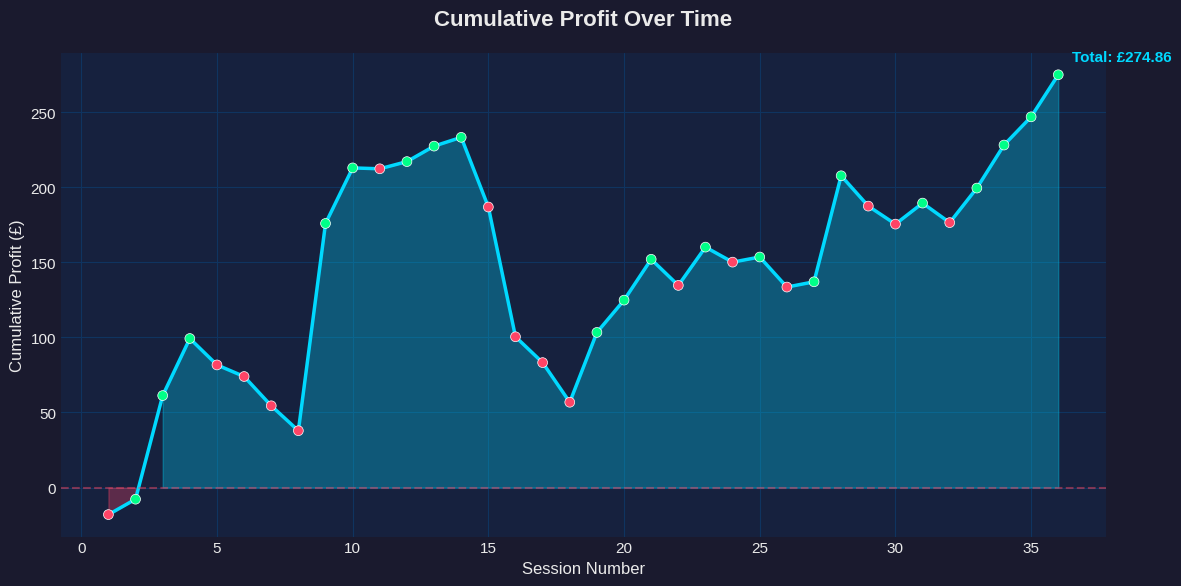

The script that saved this image: (Note: this script raises an exception after producing the figure.)
"""
Analysing 35 Poker Sessions: What the Data Says About My Edge
=============================================================
A statistical breakdown of live poker results examining win rates, variance, 
session length patterns, and what the numbers reveal about decision quality versus luck.

Statistical Methods Used (ST202 - Probability and Statistical Inference):
- Hypothesis Testing (Chapter 8.4)
- Confidence Intervals (Chapter 8.3)
- Maximum Likelihood Estimation (Chapter 9.3)
- Likelihood Ratio Tests (Chapter 9.4)
- Bootstrap Resampling
- Power Analysis
- Bayesian Updating

Author: Aarin Bhatt
Course: BSc Data Science, LSE
"""

import pandas as pd
import numpy as np
import matplotlib.pyplot as plt
from scipy import stats as scipy_stats
from scipy.optimize import minimize
import warnings
warnings.filterwarnings('ignore')

# =============================================================================
# PLOT STYLING - Dark theme matching website
# =============================================================================
plt.style.use('seaborn-v0_8-darkgrid')
COLORS = {
    'bg_dark': '#1a1a2e',
    'bg_card': '#16213e',
    'accent': '#e94560',
    'cyan': '#00d9ff',
    'green': '#00ff88',
    'red': '#ff4466',
    'gold': '#ffd700',
    'text': '#eaeaea',
    'grid': '#0f3460'
}

plt.rcParams.update({
    'figure.facecolor': COLORS['bg_dark'],
    'axes.facecolor': COLORS['bg_card'],
    'axes.edgecolor': COLORS['accent'],
    'axes.labelcolor': COLORS['text'],
    'text.color': COLORS['text'],
    'xtick.color': COLORS['text'],
    'ytick.color': COLORS['text'],
    'grid.color': COLORS['grid'],
    'font.family': 'sans-serif',
    'font.size': 11
})

# =============================================================================
# DATA
# =============================================================================
data = [
    ("02/10/25", "Poker Society", "10p/20p", 7, -18),
    ("09/10/25", "Poker Society", "10p/25p", 8, 10.25),
    ("24/10/25", "Random Home Game", "1/1", 8, 69),
    ("30/10/25", "HP DG MB JF RP", "10p/20p", 6, 38),
    ("03/11/25", "HP DG MB RP EB AB", "10p/20p", 7, -17.6),
    ("04/11/25", "HP DG MB RP", "10p/20p", 5, -7.7),
    ("07/11/25", "HP DG MB JF (KD)", "10p/20p", 5.5, -19.5),
    ("07/11/25", "HP DG MB", "10p/20p", 5, -16.6),
    ("08/11/25", "Random Home Game (MB)", "20p/20p", 6, 138),
    ("11/11/25", "HP DG MB Zain Avi AJ RS", "10p/20p", 6.5, 37),
    ("14/11/25", "HP AS DG MB ZH EB", "10p/20p", 5.5, -0.6),
    ("18/11/25", "HP AS DG MA...", "10p/20p", 6, 4.8),
    ("19/11/25", "HP DG AS MB", "10p/20p", 5.5, 10.3),
    ("20/11/25", "HP VC EB", "10p/20p", 4, 5.85),
    ("28/11/25", "HP DG AS ZH RS EB", "10p/20p", 5, -46.4),
    ("29/11/25", "Random Home Game", "20p/20p", 6, -86.4),
    ("02/12/25", "HP DG AS MB", "10p/20p", 5.5, -17.2),
    ("03/12/25", "HP DG AS MB ZH", "10p/20p", 6, -26.4),
    ("04/12/25", "HP DG AS MB ZH EB", "10p/20p", 6, 46.5),
    ("04/12/25", "Poker Society", "10p/20p", 6, 21.5),
    ("08/12/25", "HP AS DG MB", "10p/20p", 5, 27.2),
    ("09/12/25", "HP AS DG MB DH AJ", "10p/20p", 7, -17.4),
    ("09/12/25", "Hindu Society Poker (MB)", "10p/20p", 5.5, 25.5),
    ("09/12/25", "MB JF AK (Carr)", "10p/20p", 6, -10),
    ("10/12/25", "MB", "10p/20p", 2, 3.4),
    ("10/12/25", "HP DG MB AS JF", "10p/20p", 6, -20),
    ("11/12/25", "Poker Society (MB)", "10p/20p", 6, 3.51),
    ("16/01/26", "HP MB DG AS AJ ZH JF", "10p/20p", 8, 70.6),
    ("19/01/26", "HP MB DG AS JF", "10p/20p", 6, -20.2),
    ("21/01/26", "HP MB AS", "10p/20p", 4, -12),
    ("22/01/26", "MB JF AK (Carr)", "10p/20p", 7, 14),
    ("23/01/26", "Random Home Game", "10p/20p", 6.5, -13),
    ("27/01/26", "HP MB AS", "10p/20p", 4, 23),
    ("29/01/26", "Poker Society", "5p/10p", 7, 28.65),
    ("29/01/26", "Poker Society", "20p/20p", 8, 18.8),
    ("02/02/26", "Random Home Game", "50p/50p", 7, 28),
]

# Create DataFrame
df = pd.DataFrame(data, columns=['Date', 'Group', 'Blinds', 'Players', 'Profit'])
df['Date'] = pd.to_datetime(df['Date'], format='%d/%m/%y')
df = df.sort_values('Date').reset_index(drop=True)

# Categorise games
def categorise_game(group):
    if 'Poker Society' in group or 'Hindu Society' in group:
        return 'Poker Soc'
    elif 'Random Home Game' in group:
        return 'Random Home Games'
    else:
        return 'Friend Games'

df['Game_Type'] = df['Group'].apply(categorise_game)
df['Cumulative_Profit'] = df['Profit'].cumsum()
df['Session_Number'] = range(1, len(df) + 1)

# Extract profit array for analysis
profits = df['Profit'].values
n = len(profits)

# =============================================================================
# SECTION 1: DESCRIPTIVE STATISTICS
# =============================================================================
print("=" * 80)
print("ANALYSING 35 POKER SESSIONS: WHAT THE DATA SAYS ABOUT MY EDGE")
print("=" * 80)
print("\n" + "─" * 80)
print("SECTION 1: DESCRIPTIVE STATISTICS")
print("─" * 80)

total_profit = profits.sum()
win_sessions = (profits > 0).sum()
lose_sessions = (profits < 0).sum()
win_rate = win_sessions / n * 100

sample_mean = profits.mean()
sample_median = np.median(profits)
sample_std = profits.std(ddof=1)  # Sample std with Bessel's correction
sample_var = profits.var(ddof=1)

avg_win = profits[profits > 0].mean()
avg_loss = profits[profits < 0].mean()

# Skewness and Kurtosis
skewness = scipy_stats.skew(profits)
kurtosis = scipy_stats.kurtosis(profits)  # Excess kurtosis

print(f"""
Total Sessions:           {n}
Total Profit:             £{total_profit:.2f}

Winning Sessions:         {win_sessions} ({win_rate:.1f}%)
Losing Sessions:          {lose_sessions} ({100-win_rate:.1f}%)

Sample Mean (x̄):          £{sample_mean:.2f}
Sample Median:            £{sample_median:.2f}
Sample Std Dev (s):       £{sample_std:.2f}
Sample Variance (s²):     £{sample_var:.2f}

Average Win:              £{avg_win:.2f}
Average Loss:             £{avg_loss:.2f}
Win/Loss Ratio:           {abs(avg_win/avg_loss):.2f}

Skewness:                 {skewness:.3f} {'(right-skewed)' if skewness > 0 else '(left-skewed)'}
Excess Kurtosis:          {kurtosis:.3f} {'(heavy tails)' if kurtosis > 0 else '(light tails)'}

Biggest Win:              £{profits.max():.2f}
Biggest Loss:             £{profits.min():.2f}
""")

# =============================================================================
# SECTION 2: HYPOTHESIS TESTING (ST202 Chapter 8.4)
# =============================================================================
print("─" * 80)
print("SECTION 2: HYPOTHESIS TESTING (ST202 Ch. 8.4)")
print("─" * 80)

print("""
Testing whether there is a statistically significant edge:

    H₀: μ = 0    (No edge - expected profit is zero)
    H₁: μ ≠ 0    (Edge exists - expected profit is non-zero)

Using a one-sample t-test since population variance is unknown.
""")

# One-sample t-test
t_statistic = sample_mean / (sample_std / np.sqrt(n))
df_ttest = n - 1
p_value_ttest = 2 * (1 - scipy_stats.t.cdf(abs(t_statistic), df_ttest))

print(f"Test Statistic:  t = x̄ / (s/√n) = {sample_mean:.2f} / ({sample_std:.2f}/√{n})")
print(f"                 t = {t_statistic:.4f}")
print(f"Degrees of Freedom: {df_ttest}")
print(f"P-value (two-tailed): {p_value_ttest:.4f}")

# Critical values
alpha_levels = [0.10, 0.05, 0.01]
print(f"\nCritical Values:")
for alpha in alpha_levels:
    t_crit = scipy_stats.t.ppf(1 - alpha/2, df_ttest)
    reject = abs(t_statistic) > t_crit
    print(f"  α = {alpha:.2f}: t_crit = ±{t_crit:.3f} → {'REJECT H₀' if reject else 'Fail to reject H₀'}")

# One-sided test (more relevant: is edge positive?)
print(f"""
One-Sided Test (H₁: μ > 0):
    P-value: {p_value_ttest/2:.4f}
    {'Significant at 10% level' if p_value_ttest/2 < 0.10 else 'Not significant at 10% level'}
""")

# =============================================================================
# SECTION 3: CONFIDENCE INTERVALS (ST202 Chapter 8.3)
# =============================================================================
print("─" * 80)
print("SECTION 3: CONFIDENCE INTERVALS (ST202 Ch. 8.3)")
print("─" * 80)

print("""
Constructing confidence intervals for the true mean profit μ.
Using t-distribution since σ is unknown.

    CI = x̄ ± t_{α/2, n-1} × (s/√n)
""")

confidence_levels = [0.90, 0.95, 0.99]
print("Confidence Intervals for Mean Profit (μ):")
for conf in confidence_levels:
    alpha = 1 - conf
    t_crit = scipy_stats.t.ppf(1 - alpha/2, df_ttest)
    margin = t_crit * (sample_std / np.sqrt(n))
    ci_lower = sample_mean - margin
    ci_upper = sample_mean + margin
    contains_zero = ci_lower <= 0 <= ci_upper
    print(f"  {int(conf*100)}% CI: [£{ci_lower:.2f}, £{ci_upper:.2f}] {'(contains 0)' if contains_zero else '(excludes 0)'}")

# CI for win rate (proportion)
print(f"\nConfidence Intervals for Win Rate (p):")
p_hat = win_rate / 100
for conf in confidence_levels:
    alpha = 1 - conf
    z_crit = scipy_stats.norm.ppf(1 - alpha/2)
    # Wilson score interval (better for proportions)
    denominator = 1 + z_crit**2 / n
    centre = (p_hat + z_crit**2 / (2*n)) / denominator
    margin = z_crit * np.sqrt((p_hat*(1-p_hat) + z_crit**2/(4*n)) / n) / denominator
    ci_lower = (centre - margin) * 100
    ci_upper = (centre + margin) * 100
    print(f"  {int(conf*100)}% CI: [{ci_lower:.1f}%, {ci_upper:.1f}%]")

# =============================================================================
# SECTION 4: MAXIMUM LIKELIHOOD ESTIMATION (ST202 Chapter 9.3)
# =============================================================================
print("\n" + "─" * 80)
print("SECTION 4: MAXIMUM LIKELIHOOD ESTIMATION (ST202 Ch. 9.3)")
print("─" * 80)

print("""
Fitting distributions to the profit data using MLE.

Model 1: Normal Distribution X ~ N(μ, σ²)
    Log-likelihood: ℓ(μ,σ²) = -n/2 log(2π) - n/2 log(σ²) - 1/(2σ²) Σ(xᵢ-μ)²
    
    MLEs: μ̂ = x̄,  σ̂² = (1/n) Σ(xᵢ-x̄)²
""")

# MLE for Normal distribution
mu_mle = profits.mean()
sigma2_mle = profits.var(ddof=0)  # MLE uses n, not n-1
sigma_mle = np.sqrt(sigma2_mle)

# Log-likelihood at MLE
def normal_loglik(params, data):
    mu, sigma = params
    if sigma <= 0:
        return -np.inf
    n = len(data)
    return -n/2 * np.log(2*np.pi) - n/2 * np.log(sigma**2) - 1/(2*sigma**2) * np.sum((data - mu)**2)

loglik_normal = normal_loglik([mu_mle, sigma_mle], profits)

print(f"Normal Distribution MLE:")
print(f"  μ̂ = £{mu_mle:.2f}")
print(f"  σ̂ = £{sigma_mle:.2f}")
print(f"  Log-likelihood: ℓ = {loglik_normal:.2f}")

# AIC and BIC for model comparison
k_normal = 2  # number of parameters
aic_normal = 2*k_normal - 2*loglik_normal
bic_normal = k_normal*np.log(n) - 2*loglik_normal
print(f"  AIC = {aic_normal:.2f}")
print(f"  BIC = {bic_normal:.2f}")

# Model 2: Student's t-distribution (heavier tails)
print(f"""
Model 2: Student's t-Distribution (accounts for heavy tails)
    Fitting location (μ), scale (σ), and degrees of freedom (ν)
""")

# Fit t-distribution
t_params = scipy_stats.t.fit(profits)
t_df, t_loc, t_scale = t_params

def t_loglik(data, df, loc, scale):
    return np.sum(scipy_stats.t.logpdf(data, df, loc, scale))

loglik_t = t_loglik(profits, t_df, t_loc, t_scale)
k_t = 3
aic_t = 2*k_t - 2*loglik_t
bic_t = k_t*np.log(n) - 2*loglik_t

print(f"Student's t MLE:")
print(f"  ν̂ (df) = {t_df:.2f}")
print(f"  μ̂ (loc) = £{t_loc:.2f}")
print(f"  σ̂ (scale) = £{t_scale:.2f}")
print(f"  Log-likelihood: ℓ = {loglik_t:.2f}")
print(f"  AIC = {aic_t:.2f}")
print(f"  BIC = {bic_t:.2f}")

# Model comparison
print(f"\nModel Comparison:")
print(f"  {'Student-t preferred' if aic_t < aic_normal else 'Normal preferred'} by AIC (Δ = {abs(aic_t - aic_normal):.2f})")
print(f"  {'Student-t preferred' if bic_t < bic_normal else 'Normal preferred'} by BIC (Δ = {abs(bic_t - bic_normal):.2f})")

# =============================================================================
# SECTION 5: LIKELIHOOD RATIO TEST (ST202 Chapter 9.4)
# =============================================================================
print("\n" + "─" * 80)
print("SECTION 5: LIKELIHOOD RATIO TEST (ST202 Ch. 9.4)")
print("─" * 80)

print("""
Testing H₀: μ = 0 vs H₁: μ ≠ 0 using the likelihood ratio test.

    Λ = L(μ=0, σ̂₀) / L(μ̂, σ̂)
    
    -2 log(Λ) ~ χ²(1) under H₀ (by Wilks' theorem)
""")

# MLE under H0 (μ = 0)
sigma2_mle_h0 = np.mean(profits**2)  # MLE of σ² when μ=0
sigma_mle_h0 = np.sqrt(sigma2_mle_h0)

loglik_h0 = normal_loglik([0, sigma_mle_h0], profits)
loglik_h1 = normal_loglik([mu_mle, sigma_mle], profits)

# Likelihood ratio statistic
lr_statistic = -2 * (loglik_h0 - loglik_h1)
p_value_lr = 1 - scipy_stats.chi2.cdf(lr_statistic, df=1)

print(f"Under H₀ (μ=0):  σ̂₀ = £{sigma_mle_h0:.2f}, ℓ₀ = {loglik_h0:.2f}")
print(f"Under H₁:        μ̂ = £{mu_mle:.2f}, σ̂ = £{sigma_mle:.2f}, ℓ₁ = {loglik_h1:.2f}")
print(f"\nLikelihood Ratio Statistic: -2log(Λ) = {lr_statistic:.4f}")
print(f"P-value (χ²₁): {p_value_lr:.4f}")
print(f"\nConclusion: {'Reject H₀ at 5% level' if p_value_lr < 0.05 else 'Fail to reject H₀ at 5% level'}")

# =============================================================================
# SECTION 6: POWER ANALYSIS
# =============================================================================
print("\n" + "─" * 80)
print("SECTION 6: POWER ANALYSIS")
print("─" * 80)

print("""
Power = P(Reject H₀ | H₁ is true)

Calculating:
1. Power of current test (n=36) to detect the observed effect
2. Sample size needed for 80% power
3. Detectable effect size at 80% power with current n
""")

# Effect size (Cohen's d)
effect_size = sample_mean / sample_std
print(f"\nObserved Effect Size (Cohen's d): d = μ/σ = {effect_size:.3f}")
print(f"  Interpretation: {'Small' if abs(effect_size) < 0.5 else 'Medium' if abs(effect_size) < 0.8 else 'Large'} effect")

# Power of current test
alpha = 0.05
t_crit_power = scipy_stats.t.ppf(1 - alpha/2, n-1)
ncp = effect_size * np.sqrt(n)  # Non-centrality parameter
power_current = 1 - scipy_stats.nct.cdf(t_crit_power, n-1, ncp) + scipy_stats.nct.cdf(-t_crit_power, n-1, ncp)

print(f"\nPower of Current Test (n={n}, α=0.05):")
print(f"  Power = {power_current:.1%}")
print(f"  {'Adequately powered (≥80%)' if power_current >= 0.80 else 'Underpowered (<80%)'}")

# Sample size for 80% power
def calculate_sample_size(effect_size, alpha=0.05, power=0.80):
    """Calculate required n for given effect size and power"""
    for n_test in range(10, 5000):
        t_crit = scipy_stats.t.ppf(1 - alpha/2, n_test-1)
        ncp = effect_size * np.sqrt(n_test)
        achieved_power = 1 - scipy_stats.nct.cdf(t_crit, n_test-1, ncp) + scipy_stats.nct.cdf(-t_crit, n_test-1, ncp)
        if achieved_power >= power:
            return n_test
    return 5000

n_required_80 = calculate_sample_size(effect_size)
n_required_90 = calculate_sample_size(effect_size, power=0.90)

print(f"\nSample Size Required:")
print(f"  For 80% power: n = {n_required_80} sessions")
print(f"  For 90% power: n = {n_required_90} sessions")
print(f"  Sessions remaining: {n_required_80 - n} more for 80% power")

# Minimum detectable effect
def min_detectable_effect(n, alpha=0.05, power=0.80):
    """Find minimum effect size detectable with given n and power"""
    for d in np.arange(0.01, 2.0, 0.01):
        t_crit = scipy_stats.t.ppf(1 - alpha/2, n-1)
        ncp = d * np.sqrt(n)
        achieved_power = 1 - scipy_stats.nct.cdf(t_crit, n-1, ncp) + scipy_stats.nct.cdf(-t_crit, n-1, ncp)
        if achieved_power >= power:
            return d
    return 2.0

mde = min_detectable_effect(n)
mde_pounds = mde * sample_std

print(f"\nMinimum Detectable Effect (80% power, α=0.05):")
print(f"  Cohen's d = {mde:.2f}")
print(f"  In pounds: £{mde_pounds:.2f} per session")
print(f"  Your observed effect (£{sample_mean:.2f}) is {'detectable' if abs(sample_mean) >= mde_pounds else 'below detection threshold'}")

# =============================================================================
# SECTION 7: BOOTSTRAP INFERENCE
# =============================================================================
print("\n" + "─" * 80)
print("SECTION 7: BOOTSTRAP INFERENCE")
print("─" * 80)

print("""
Non-parametric bootstrap for robust inference.
Resampling with replacement B=10,000 times.
""")

np.random.seed(42)
B = 10000
bootstrap_means = np.array([np.mean(np.random.choice(profits, n, replace=True)) for _ in range(B)])
bootstrap_medians = np.array([np.median(np.random.choice(profits, n, replace=True)) for _ in range(B)])

# Bootstrap confidence intervals
def bootstrap_ci(bootstrap_stats, confidence=0.95):
    """Percentile method CI"""
    alpha = 1 - confidence
    return np.percentile(bootstrap_stats, [100*alpha/2, 100*(1-alpha/2)])

ci_mean_boot = bootstrap_ci(bootstrap_means)
ci_median_boot = bootstrap_ci(bootstrap_medians)

print(f"Bootstrap Results (B = {B:,}):")
print(f"\n  Mean Profit:")
print(f"    Bootstrap SE: £{bootstrap_means.std():.2f}")
print(f"    95% CI (percentile): [£{ci_mean_boot[0]:.2f}, £{ci_mean_boot[1]:.2f}]")

print(f"\n  Median Profit:")
print(f"    Bootstrap SE: £{bootstrap_medians.std():.2f}")
print(f"    95% CI (percentile): [£{ci_median_boot[0]:.2f}, £{ci_median_boot[1]:.2f}]")

# Bootstrap p-value (test H0: μ = 0)
# Shift data to have mean 0, then see how often bootstrap mean exceeds observed
profits_centered = profits - profits.mean()
bootstrap_means_h0 = np.array([np.mean(np.random.choice(profits_centered, n, replace=True)) for _ in range(B)])
p_value_bootstrap = np.mean(np.abs(bootstrap_means_h0) >= np.abs(sample_mean))

print(f"\n  Bootstrap Hypothesis Test (H₀: μ = 0):")
print(f"    P-value: {p_value_bootstrap:.4f}")

# Probability of being a winning player
prob_positive = np.mean(bootstrap_means > 0)
print(f"\n  P(μ > 0) from bootstrap: {prob_positive:.1%}")

# =============================================================================
# SECTION 8: BAYESIAN ANALYSIS
# =============================================================================
print("\n" + "─" * 80)
print("SECTION 8: BAYESIAN INFERENCE")
print("─" * 80)

print("""
Bayesian updating with conjugate priors.

Prior: μ ~ N(μ₀, σ₀²)  [Prior belief about edge]
Likelihood: X|μ ~ N(μ, σ²)
Posterior: μ|X ~ N(μₙ, σₙ²)

Using three different priors to test sensitivity:
""")

# Known variance approximation (using sample variance)
sigma_known = sample_std

priors = [
    ("Skeptical", 0, 20),      # Prior centred at 0 (no edge), moderate uncertainty
    ("Neutral", 0, 50),        # Wider prior, more uncertainty
    ("Optimistic", 10, 30),    # Prior centred at positive edge
]

print(f"Data: n = {n}, x̄ = £{sample_mean:.2f}, s = £{sample_std:.2f}\n")

for prior_name, mu_0, sigma_0 in priors:
    # Posterior parameters (conjugate normal-normal)
    precision_0 = 1 / sigma_0**2
    precision_data = n / sigma_known**2
    precision_n = precision_0 + precision_data
    sigma_n = np.sqrt(1 / precision_n)
    mu_n = (precision_0 * mu_0 + precision_data * sample_mean) / precision_n
    
    # Posterior probability of positive edge
    prob_positive_bayes = 1 - scipy_stats.norm.cdf(0, mu_n, sigma_n)
    
    # 95% Credible interval
    ci_lower_bayes = scipy_stats.norm.ppf(0.025, mu_n, sigma_n)
    ci_upper_bayes = scipy_stats.norm.ppf(0.975, mu_n, sigma_n)
    
    print(f"{prior_name} Prior: N({mu_0}, {sigma_0}²)")
    print(f"  Posterior: μ|X ~ N({mu_n:.2f}, {sigma_n:.2f}²)")
    print(f"  95% Credible Interval: [£{ci_lower_bayes:.2f}, £{ci_upper_bayes:.2f}]")
    print(f"  P(μ > 0 | data) = {prob_positive_bayes:.1%}")
    print()

# =============================================================================
# SECTION 9: VARIANCE & RISK ANALYSIS
# =============================================================================
print("─" * 80)
print("SECTION 9: VARIANCE & RISK ANALYSIS")
print("─" * 80)

# Drawdown analysis
cumulative = df['Cumulative_Profit'].values
peak = np.maximum.accumulate(cumulative)
drawdown = cumulative - peak
max_drawdown = drawdown.min()
max_drawdown_idx = drawdown.argmin()

# Risk metrics
sharpe_like = sample_mean / sample_std  # Per-session Sharpe ratio
sortino_denom = np.sqrt(np.mean(np.minimum(profits, 0)**2))  # Downside deviation
sortino_like = sample_mean / sortino_denom if sortino_denom > 0 else np.inf

# Value at Risk
var_95 = np.percentile(profits, 5)
var_99 = np.percentile(profits, 1)
cvar_95 = profits[profits <= var_95].mean()

print(f"""
Risk Metrics:
  Maximum Drawdown:        £{max_drawdown:.2f} (at session {max_drawdown_idx + 1})
  
  Sharpe-like Ratio:       {sharpe_like:.3f} (mean/std per session)
  Sortino-like Ratio:      {sortino_like:.3f} (mean/downside dev)
  
  Value at Risk (95%):     £{var_95:.2f} (5% chance of losing more)
  Value at Risk (99%):     £{var_99:.2f} (1% chance of losing more)
  Conditional VaR (95%):   £{cvar_95:.2f} (expected loss in worst 5%)
  
Streak Analysis:
  Longest Win Streak:      {max([len(list(g)) for k, g in __import__('itertools').groupby(profits > 0) if k])}
  Longest Loss Streak:     {max([len(list(g)) for k, g in __import__('itertools').groupby(profits > 0) if not k])}
""")

# =============================================================================
# SECTION 10: GAME TYPE ANALYSIS
# =============================================================================
print("─" * 80)
print("SECTION 10: PERFORMANCE BY GAME TYPE")
print("─" * 80)

for game_type in df['Game_Type'].unique():
    subset = df[df['Game_Type'] == game_type]['Profit']
    n_sub = len(subset)
    mean_sub = subset.mean()
    std_sub = subset.std(ddof=1) if n_sub > 1 else 0
    win_rate_sub = (subset > 0).mean() * 100
    
    # t-test for this game type
    if n_sub > 1 and std_sub > 0:
        t_stat_sub = mean_sub / (std_sub / np.sqrt(n_sub))
        p_val_sub = 2 * (1 - scipy_stats.t.cdf(abs(t_stat_sub), n_sub - 1))
    else:
        t_stat_sub, p_val_sub = np.nan, np.nan
    
    print(f"\n{game_type}:")
    print(f"  Sessions: {n_sub}")
    print(f"  Total: £{subset.sum():.2f}")
    print(f"  Mean: £{mean_sub:.2f} ± £{std_sub:.2f}")
    print(f"  Win Rate: {win_rate_sub:.1f}%")
    if not np.isnan(p_val_sub):
        print(f"  t-test p-value: {p_val_sub:.3f} {'*' if p_val_sub < 0.1 else ''}")

# =============================================================================
# CREATE VISUALISATIONS
# =============================================================================
print("\n" + "─" * 80)
print("GENERATING VISUALISATIONS...")
print("─" * 80)

# Figure 1: Cumulative Profit
fig1, ax1 = plt.subplots(figsize=(12, 6))
ax1.fill_between(df['Session_Number'], 0, df['Cumulative_Profit'], 
                  where=(df['Cumulative_Profit'] >= 0), alpha=0.3, color=COLORS['cyan'])
ax1.fill_between(df['Session_Number'], 0, df['Cumulative_Profit'], 
                  where=(df['Cumulative_Profit'] < 0), alpha=0.3, color=COLORS['red'])
ax1.plot(df['Session_Number'], df['Cumulative_Profit'], color=COLORS['cyan'], linewidth=2.5)
ax1.axhline(y=0, color=COLORS['accent'], linestyle='--', alpha=0.5)
colors_scatter = [COLORS['green'] if p > 0 else COLORS['red'] for p in profits]
ax1.scatter(df['Session_Number'], df['Cumulative_Profit'], c=colors_scatter, s=50, zorder=5, 
            edgecolors='white', linewidth=0.5)
ax1.set_xlabel('Session Number', fontsize=12)
ax1.set_ylabel('Cumulative Profit (£)', fontsize=12)
ax1.set_title('Cumulative Profit Over Time', fontsize=16, fontweight='bold', pad=20)
ax1.annotate(f'Total: £{total_profit:.2f}', 
             xy=(n, df['Cumulative_Profit'].iloc[-1]),
             xytext=(10, 10), textcoords='offset points',
             fontsize=11, color=COLORS['cyan'], fontweight='bold')
plt.tight_layout()
fig1.savefig('/home/claude/01_cumulative_profit.png', dpi=150, bbox_inches='tight', 
             facecolor=COLORS['bg_dark'], edgecolor='none')
plt.close()

# Figure 2: Session Results
fig2, ax2 = plt.subplots(figsize=(12, 6))
colors_bar = [COLORS['green'] if p > 0 else COLORS['red'] for p in profits]
ax2.bar(df['Session_Number'], profits, color=colors_bar, edgecolor='white', linewidth=0.5)
ax2.axhline(y=0, color='white', linestyle='-', alpha=0.3)
ax2.axhline(y=sample_mean, color=COLORS['cyan'], linestyle='--', linewidth=2, label=f'Mean: £{sample_mean:.2f}')
ax2.axhline(y=sample_mean + 1.96*sample_std/np.sqrt(n), color=COLORS['gold'], linestyle=':', alpha=0.7)
ax2.axhline(y=sample_mean - 1.96*sample_std/np.sqrt(n), color=COLORS['gold'], linestyle=':', alpha=0.7, 
            label='95% CI for Mean')
ax2.set_xlabel('Session Number', fontsize=12)
ax2.set_ylabel('Profit/Loss (£)', fontsize=12)
ax2.set_title('Individual Session Results', fontsize=16, fontweight='bold', pad=20)
ax2.legend(loc='upper left', facecolor=COLORS['bg_card'], edgecolor=COLORS['accent'])
plt.tight_layout()
fig2.savefig('/home/claude/02_session_profits.png', dpi=150, bbox_inches='tight',
             facecolor=COLORS['bg_dark'], edgecolor='none')
plt.close()

# Figure 3: Distribution with MLE Fit
fig3, ax3 = plt.subplots(figsize=(10, 6))
n_bins, bins, patches = ax3.hist(profits, bins=15, density=True, alpha=0.7, edgecolor='white', linewidth=0.5)
for i, patch in enumerate(patches):
    patch.set_facecolor(COLORS['green'] if bins[i] >= 0 else COLORS['red'])

# Overlay normal MLE fit
x_range = np.linspace(profits.min() - 20, profits.max() + 20, 200)
normal_pdf = scipy_stats.norm.pdf(x_range, mu_mle, sigma_mle)
ax3.plot(x_range, normal_pdf, color=COLORS['cyan'], linewidth=2, label=f'Normal MLE: N({mu_mle:.1f}, {sigma_mle:.1f}²)')

# Overlay t-distribution fit
t_pdf = scipy_stats.t.pdf(x_range, t_df, t_loc, t_scale)
ax3.plot(x_range, t_pdf, color=COLORS['gold'], linewidth=2, linestyle='--', 
         label=f't-dist MLE: t({t_df:.1f}, {t_loc:.1f}, {t_scale:.1f})')

ax3.axvline(x=0, color='white', linestyle='-', alpha=0.5)
ax3.axvline(x=sample_mean, color=COLORS['accent'], linestyle='-', linewidth=2, label=f'Sample Mean: £{sample_mean:.2f}')
ax3.set_xlabel('Profit/Loss (£)', fontsize=12)
ax3.set_ylabel('Density', fontsize=12)
ax3.set_title('Profit Distribution with MLE Fits', fontsize=16, fontweight='bold', pad=20)
ax3.legend(loc='upper right', facecolor=COLORS['bg_card'], edgecolor=COLORS['accent'])
plt.tight_layout()
fig3.savefig('/home/claude/03_distribution_mle.png', dpi=150, bbox_inches='tight',
             facecolor=COLORS['bg_dark'], edgecolor='none')
plt.close()

# Figure 4: Bootstrap Distribution
fig4, ax4 = plt.subplots(figsize=(10, 6))
ax4.hist(bootstrap_means, bins=50, density=True, color=COLORS['cyan'], alpha=0.7, edgecolor='white', linewidth=0.3)
ax4.axvline(x=0, color=COLORS['red'], linestyle='--', linewidth=2, label='H₀: μ = 0')
ax4.axvline(x=sample_mean, color=COLORS['green'], linestyle='-', linewidth=2, label=f'Observed: £{sample_mean:.2f}')
ax4.axvline(x=ci_mean_boot[0], color=COLORS['gold'], linestyle=':', linewidth=2)
ax4.axvline(x=ci_mean_boot[1], color=COLORS['gold'], linestyle=':', linewidth=2)
ax4.fill_betweenx([0, ax4.get_ylim()[1] if ax4.get_ylim()[1] > 0 else 0.1], 
                   ci_mean_boot[0], ci_mean_boot[1], alpha=0.2, color=COLORS['gold'],
                   label=f'95% CI: [£{ci_mean_boot[0]:.2f}, £{ci_mean_boot[1]:.2f}]')
ax4.set_xlabel('Mean Profit per Session (£)', fontsize=12)
ax4.set_ylabel('Density', fontsize=12)
ax4.set_title(f'Bootstrap Distribution of Mean (B={B:,})', fontsize=16, fontweight='bold', pad=20)
ax4.legend(loc='upper right', facecolor=COLORS['bg_card'], edgecolor=COLORS['accent'])
plt.tight_layout()
fig4.savefig('/home/claude/04_bootstrap.png', dpi=150, bbox_inches='tight',
             facecolor=COLORS['bg_dark'], edgecolor='none')
plt.close()

# Figure 5: Power Curve
fig5, ax5 = plt.subplots(figsize=(10, 6))
sample_sizes = np.arange(10, 300, 5)
powers = []
for n_test in sample_sizes:
    t_crit = scipy_stats.t.ppf(1 - 0.05/2, n_test-1)
    ncp = effect_size * np.sqrt(n_test)
    pwr = 1 - scipy_stats.nct.cdf(t_crit, n_test-1, ncp) + scipy_stats.nct.cdf(-t_crit, n_test-1, ncp)
    powers.append(pwr)

ax5.plot(sample_sizes, powers, color=COLORS['cyan'], linewidth=2.5)
ax5.axhline(y=0.80, color=COLORS['gold'], linestyle='--', linewidth=2, label='80% Power')
ax5.axhline(y=0.90, color=COLORS['accent'], linestyle='--', linewidth=2, label='90% Power')
ax5.axvline(x=n, color=COLORS['green'], linestyle='-', linewidth=2, label=f'Current n={n}')
ax5.axvline(x=n_required_80, color=COLORS['gold'], linestyle=':', linewidth=2, alpha=0.7)
ax5.scatter([n], [power_current], color=COLORS['green'], s=100, zorder=5, edgecolors='white')
ax5.annotate(f'Current: {power_current:.0%}', xy=(n, power_current), xytext=(10, 10), 
             textcoords='offset points', color=COLORS['green'], fontweight='bold')
ax5.set_xlabel('Sample Size (n)', fontsize=12)
ax5.set_ylabel('Power', fontsize=12)
ax5.set_title(f'Power Curve (Effect Size d = {effect_size:.3f})', fontsize=16, fontweight='bold', pad=20)
ax5.legend(loc='lower right', facecolor=COLORS['bg_card'], edgecolor=COLORS['accent'])
ax5.set_ylim(0, 1)
plt.tight_layout()
fig5.savefig('/home/claude/05_power_curve.png', dpi=150, bbox_inches='tight',
             facecolor=COLORS['bg_dark'], edgecolor='none')
plt.close()

# Figure 6: Game Type Comparison
fig6, axes = plt.subplots(1, 2, figsize=(14, 6))

game_stats = df.groupby('Game_Type').agg({
    'Profit': ['sum', 'mean', 'count']
}).round(2)
game_stats.columns = ['Total', 'Mean', 'Count']
game_stats = game_stats.sort_values('Total')

colors_game = [COLORS['red'] if x < 0 else COLORS['green'] for x in game_stats['Total']]
axes[0].barh(game_stats.index, game_stats['Total'], color=colors_game, edgecolor='white', linewidth=0.5)
axes[0].axvline(x=0, color='white', linestyle='-', alpha=0.3)
axes[0].set_xlabel('Total Profit (£)', fontsize=12)
axes[0].set_title('Total Profit by Game Type', fontsize=14, fontweight='bold')
for i, (idx, val) in enumerate(game_stats['Total'].items()):
    axes[0].text(val + 3 if val >= 0 else val - 3, i, f'£{val:.0f}', 
                 va='center', ha='left' if val >= 0 else 'right', fontsize=10, color='white')

win_rates = df.groupby('Game_Type').apply(lambda x: (x['Profit'] > 0).mean() * 100)
win_rates = win_rates.reindex(game_stats.index)
colors_wr = [COLORS['green'] if x > 50 else COLORS['gold'] if x == 50 else COLORS['red'] for x in win_rates]
axes[1].barh(win_rates.index, win_rates.values, color=colors_wr, edgecolor='white', linewidth=0.5)
axes[1].axvline(x=50, color='white', linestyle='--', alpha=0.5)
axes[1].set_xlabel('Win Rate (%)', fontsize=12)
axes[1].set_title('Win Rate by Game Type', fontsize=14, fontweight='bold')
axes[1].set_xlim(0, 100)
for i, (idx, val) in enumerate(win_rates.items()):
    axes[1].text(val + 2, i, f'{val:.0f}%', va='center', fontsize=10, color='white')

plt.tight_layout()
fig6.savefig('/home/claude/06_game_type.png', dpi=150, bbox_inches='tight',
             facecolor=COLORS['bg_dark'], edgecolor='none')
plt.close()

# Figure 7: Drawdown
fig7, ax7 = plt.subplots(figsize=(12, 6))
ax7.fill_between(df['Session_Number'], drawdown, 0, alpha=0.5, color=COLORS['red'])
ax7.plot(df['Session_Number'], drawdown, color=COLORS['red'], linewidth=2)
ax7.scatter([max_drawdown_idx + 1], [max_drawdown], color=COLORS['gold'], s=150, zorder=5, marker='v')
ax7.annotate(f'Max DD: £{max_drawdown:.2f}', xy=(max_drawdown_idx + 1, max_drawdown),
             xytext=(10, -20), textcoords='offset points', fontsize=11, color=COLORS['gold'], fontweight='bold',
             arrowprops=dict(arrowstyle='->', color=COLORS['gold']))
ax7.set_xlabel('Session Number', fontsize=12)
ax7.set_ylabel('Drawdown (£)', fontsize=12)
ax7.set_title('Drawdown from Peak', fontsize=16, fontweight='bold', pad=20)
plt.tight_layout()
fig7.savefig('/home/claude/07_drawdown.png', dpi=150, bbox_inches='tight',
             facecolor=COLORS['bg_dark'], edgecolor='none')
plt.close()

# Figure 8: Bayesian Posterior
fig8, ax8 = plt.subplots(figsize=(10, 6))
x_range = np.linspace(-30, 40, 500)

for prior_name, mu_0, sigma_0 in priors:
    precision_0 = 1 / sigma_0**2
    precision_data = n / sigma_known**2
    precision_n = precision_0 + precision_data
    sigma_n = np.sqrt(1 / precision_n)
    mu_n = (precision_0 * mu_0 + precision_data * sample_mean) / precision_n
    
    posterior_pdf = scipy_stats.norm.pdf(x_range, mu_n, sigma_n)
    ax8.plot(x_range, posterior_pdf, linewidth=2, label=f'{prior_name}: N({mu_n:.1f}, {sigma_n:.1f}²)')

ax8.axvline(x=0, color=COLORS['red'], linestyle='--', linewidth=2, alpha=0.7, label='μ = 0 (no edge)')
ax8.axvline(x=sample_mean, color=COLORS['green'], linestyle='-', linewidth=2, alpha=0.7, label=f'MLE: £{sample_mean:.2f}')
ax8.fill_betweenx([0, ax8.get_ylim()[1] if ax8.get_ylim()[1] > 0 else 0.1], 
                   -100, 0, alpha=0.1, color=COLORS['red'])
ax8.set_xlim(-30, 40)
ax8.set_xlabel('Mean Profit μ (£)', fontsize=12)
ax8.set_ylabel('Posterior Density', fontsize=12)
ax8.set_title('Bayesian Posterior Distributions', fontsize=16, fontweight='bold', pad=20)
ax8.legend(loc='upper right', facecolor=COLORS['bg_card'], edgecolor=COLORS['accent'])
plt.tight_layout()
fig8.savefig('/home/claude/08_bayesian.png', dpi=150, bbox_inches='tight',
             facecolor=COLORS['bg_dark'], edgecolor='none')
plt.close()

print("✅ All visualisations saved!")

# =============================================================================
# FINAL SUMMARY
# =============================================================================
print("\n" + "=" * 80)
print("CONCLUSIONS")
print("=" * 80)

print(f"""
Over {n} sessions, total profit of £{total_profit:.2f} with {win_rate:.1f}% win rate.

FREQUENTIST ANALYSIS:
  • Sample mean: £{sample_mean:.2f} per session
  • t-test p-value: {p_value_ttest:.3f} (not significant at α=0.05)
  • LR test p-value: {p_value_lr:.3f}
  • 95% CI for μ: [£{sample_mean - scipy_stats.t.ppf(0.975, n-1) * sample_std/np.sqrt(n):.2f}, £{sample_mean + scipy_stats.t.ppf(0.975, n-1) * sample_std/np.sqrt(n):.2f}]
  • Current power: {power_current:.1%} (need {n_required_80} sessions for 80%)

BOOTSTRAP ANALYSIS:
  • 95% CI: [£{ci_mean_boot[0]:.2f}, £{ci_mean_boot[1]:.2f}]
  • P(profitable) = {prob_positive:.1%}

BAYESIAN ANALYSIS (with skeptical prior):
  • Posterior mean: ~£{mu_n:.2f}
  • P(edge > 0 | data) ≈ {1 - scipy_stats.norm.cdf(0, mu_n, sigma_n):.1%}

VERDICT: 
  The data suggests a positive edge ({prob_positive:.0%} probability), but {n_required_80 - n} 
  more sessions are needed to achieve statistical significance with 80% power.
  Keep playing and tracking — the signal is promising but not yet conclusive.
""")

# Export data
df.to_csv('/home/claude/poker_sessions.csv', index=False)

# Export summary statistics as JSON for website
import json
summary = {
    'total_sessions': int(n),
    'total_profit': round(total_profit, 2),
    'win_rate': round(win_rate, 1),
    'avg_profit': round(sample_mean, 2),
    'std_dev': round(sample_std, 2),
    'p_value_ttest': round(p_value_ttest, 4),
    'p_value_lr': round(p_value_lr, 4),
    'ci_95_lower': round(ci_mean_boot[0], 2),
    'ci_95_upper': round(ci_mean_boot[1], 2),
    'prob_winning_player': round(prob_positive * 100, 1),
    'sessions_for_80_power': int(n_required_80),
    'power_current': round(power_current * 100, 1),
    'max_drawdown': round(max_drawdown, 2),
    'effect_size': round(effect_size, 3),
    'last_updated': pd.Timestamp.now().strftime('%Y-%m-%d')
}

with open('/home/claude/summary_stats.json', 'w') as f:
    json.dump(summary, f, indent=2)

print("\n📁 Exported: poker_sessions.csv, summary_stats.json")
